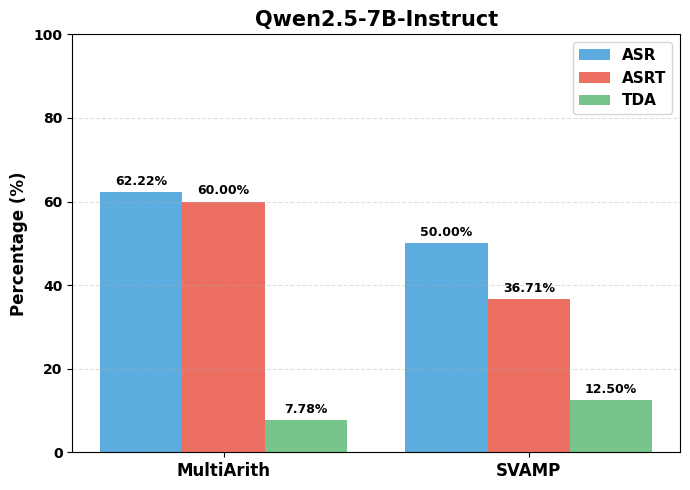

Write the Python code that produced this figure.
import numpy as np
import matplotlib.pyplot as plt
import os

plt.rcParams["font.family"] = "Times New Roman"
plt.rcParams["mathtext.fontset"] = "stix"
plt.rcParams["font.weight"] = "bold"
plt.rcParams["axes.labelweight"] = "bold"
plt.rcParams["axes.titleweight"] = "bold"

multiarithAsr  = 62.22
multiarithAsrt = 60.00
multiarithTda  = 7.78

svampAsr       = 50.00
svampAsrt      = 36.71
svampTda       = 12.50

groups   = ["MultiArith", "SVAMP"]
asrVals  = [multiarithAsr,  svampAsr]
asrtVals = [multiarithAsrt, svampAsrt]
tdaVals  = [multiarithTda,  svampTda]

x = np.arange(len(groups))
barWidth = 0.27

fig, ax = plt.subplots(figsize=(7, 5))

bars1 = ax.bar(x - barWidth, asrVals,  barWidth, label="ASR",  color="#5DACDF")
bars2 = ax.bar(x,            asrtVals, barWidth, label="ASRT", color="#ED6F62")
bars3 = ax.bar(x + barWidth, tdaVals,  barWidth, label="TDA",  color="#77C58B")

def addLabels(bars):
    for bar in bars:
        height = bar.get_height()
        ax.annotate(
            f"{height:.2f}%",
            xy=(bar.get_x() + bar.get_width() / 2, height),
            xytext=(0, 3),
            textcoords="offset points",
            ha="center", va="bottom",
            fontsize=9,
        )

addLabels(bars1)
addLabels(bars2)
addLabels(bars3)

ax.set_ylabel("Percentage (%)", fontsize=12)
ax.set_xticks(x)
ax.set_xticklabels(groups, fontsize=12)
ax.set_ylim(0, 100)
ax.legend(fontsize=11)
ax.grid(axis="y", linestyle="--", alpha=0.4)

plt.title("Qwen2.5-7B-Instruct", fontsize=15, fontweight="bold")
plt.tight_layout()

saveDir = "---"
os.makedirs(saveDir, exist_ok=True)
savePath = os.path.join(saveDir, "asr_asrt_Qwen25StripeVita.png")
plt.savefig(savePath, dpi=300, bbox_inches="tight")
print(f"图片已保存到:{savePath}")
plt.show()
